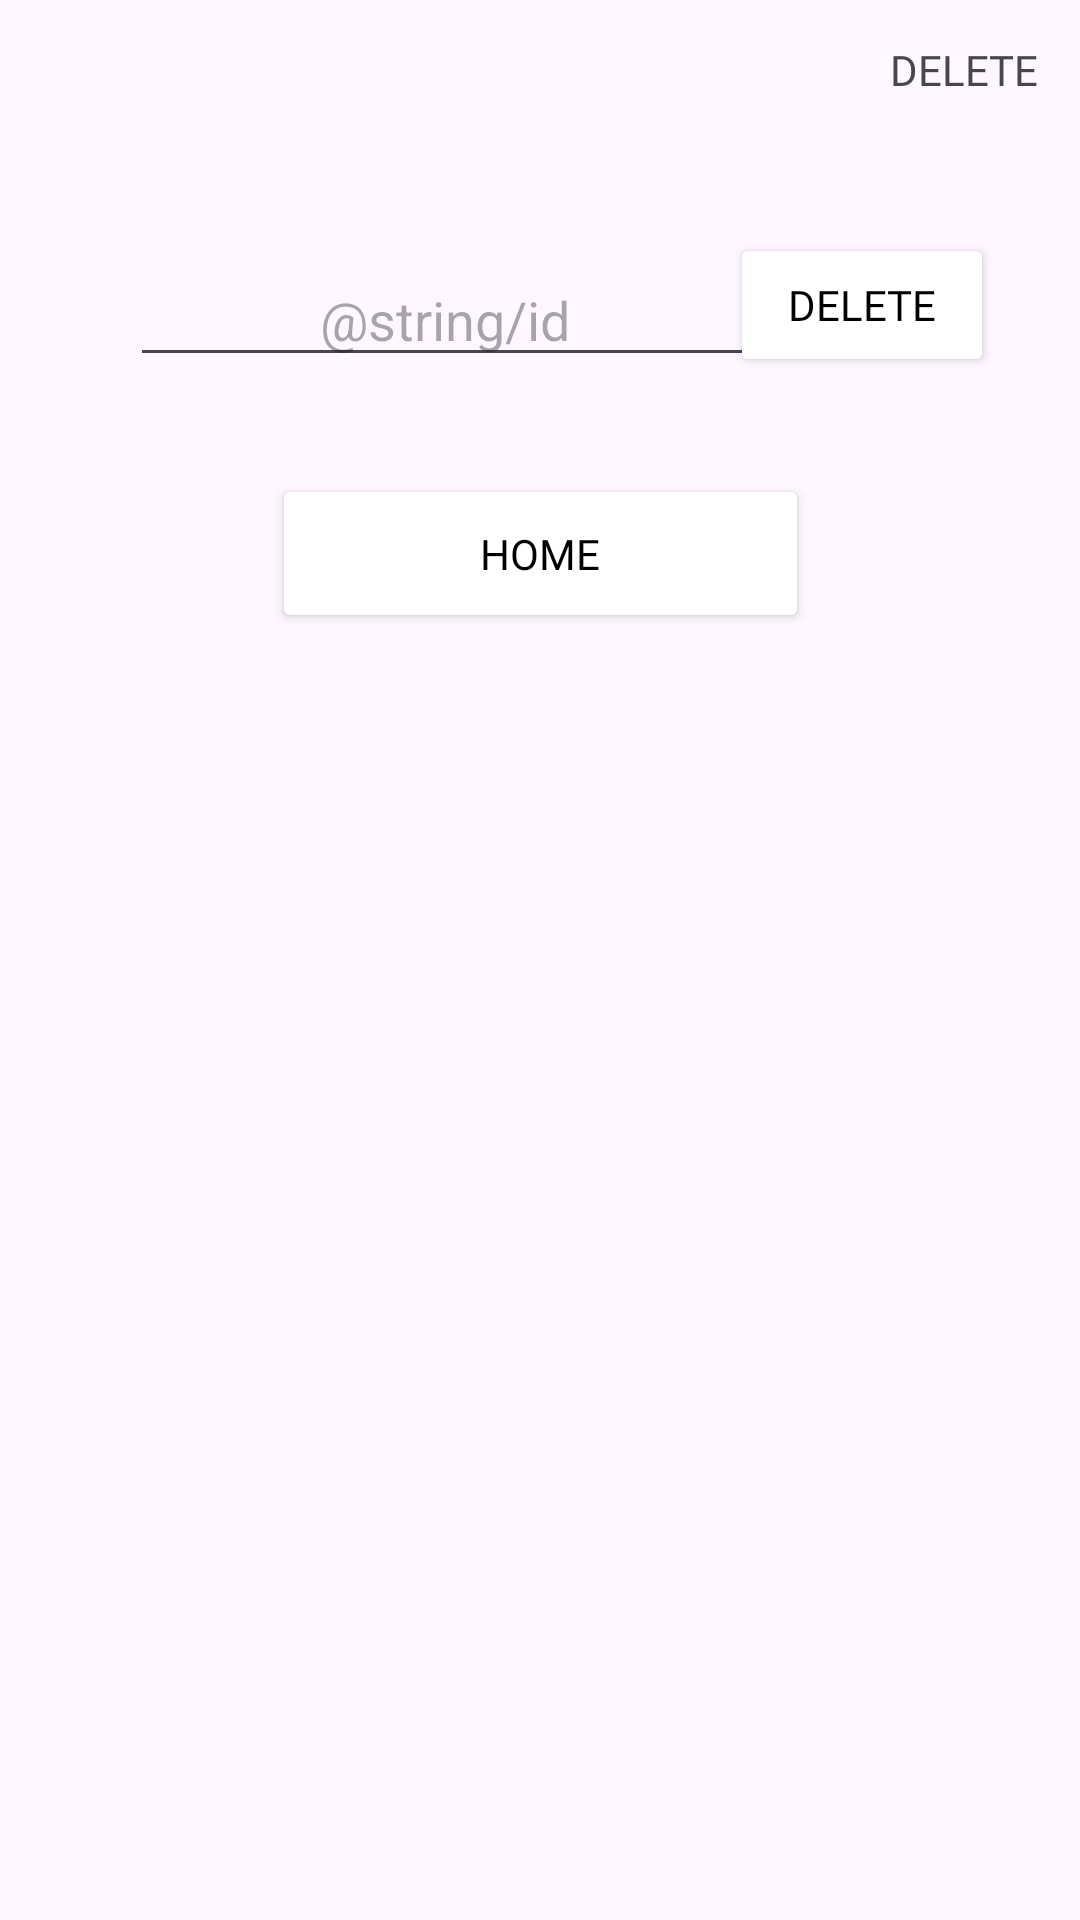

The Android layout XML behind this screen, and the referenced resources:
<!-- AndroidManifest.xml: application theme Theme.As9 -->
<!-- res/layout/activity_delete_data.xml -->
<?xml version="1.0" encoding="utf-8"?>
<androidx.constraintlayout.widget.ConstraintLayout xmlns:android="http://schemas.android.com/apk/res/android"
    xmlns:app="http://schemas.android.com/apk/res-auto"
    xmlns:tools="http://schemas.android.com/tools"
    android:id="@+id/main"
    android:layout_width="match_parent"
    android:layout_height="match_parent"
    tools:context=".DeleteData">

    <EditText
        android:id="@+id/edtid"
        android:layout_width="wrap_content"
        android:layout_height="wrap_content"
        android:ems="10"
        android:hint="@string/id"
        android:inputType="text"
        android:textAlignment="center"
        app:layout_constraintBottom_toBottomOf="parent"
        app:layout_constraintEnd_toEndOf="parent"
        app:layout_constraintHorizontal_bias="0.288"
        app:layout_constraintStart_toStartOf="parent"
        app:layout_constraintTop_toTopOf="parent"
        app:layout_constraintVertical_bias="0.141"
        tools:ignore="TouchTargetSizeCheck" />

    <Button
        android:id="@+id/delete11"
        android:layout_width="179dp"
        android:layout_height="53dp"
        android:backgroundTint="@color/white"
        android:fontFamily="@font/charm"
        android:onClick="clickhome"
        android:text="@string/home"
        android:textColor="@color/black"
        app:layout_constraintBottom_toBottomOf="parent"
        app:layout_constraintEnd_toEndOf="parent"
        app:layout_constraintStart_toStartOf="parent"
        app:layout_constraintTop_toTopOf="parent"
        app:layout_constraintVertical_bias="0.269" />

    <Button
        android:id="@+id/delete9"
        android:layout_width="wrap_content"
        android:layout_height="wrap_content"
        android:backgroundTint="@color/white"
        android:fontFamily="@font/charm"
        android:onClick="bttDelete"
        android:text="@string/delete"
        android:textColor="@color/black"
        app:layout_constraintBottom_toBottomOf="parent"
        app:layout_constraintEnd_toEndOf="parent"
        app:layout_constraintHorizontal_bias="0.894"
        app:layout_constraintStart_toStartOf="parent"
        app:layout_constraintTop_toTopOf="parent"
        app:layout_constraintVertical_bias="0.131" />

    <TextView
        android:id="@+id/textView6"
        android:layout_width="wrap_content"
        android:layout_height="wrap_content"
        android:fontFamily="@font/charm"
        android:text="@string/delete"
        app:layout_constraintBottom_toBottomOf="parent"
        app:layout_constraintEnd_toEndOf="parent"
        app:layout_constraintHorizontal_bias="0.956"
        app:layout_constraintStart_toStartOf="parent"
        app:layout_constraintTop_toTopOf="parent"
        app:layout_constraintVertical_bias="0.022" />
</androidx.constraintlayout.widget.ConstraintLayout>
<!-- resources referenced by this layout -->
<resources>
  <string name="delete">DELETE</string>
  <string name="home">HOME</string>
  <style name="Theme.As9" parent="Base.Theme.As9" />
  <style name="Base.Theme.As9" parent="Theme.Material3.DayNight.NoActionBar">
          
          
      </style>
  <!-- not gathered from this repository: default colours our renderer supplied (Android Studio template values) -->
  <color name="black">#FF000000</color>
  <color name="white">#FFFFFFFF</color>
</resources>
